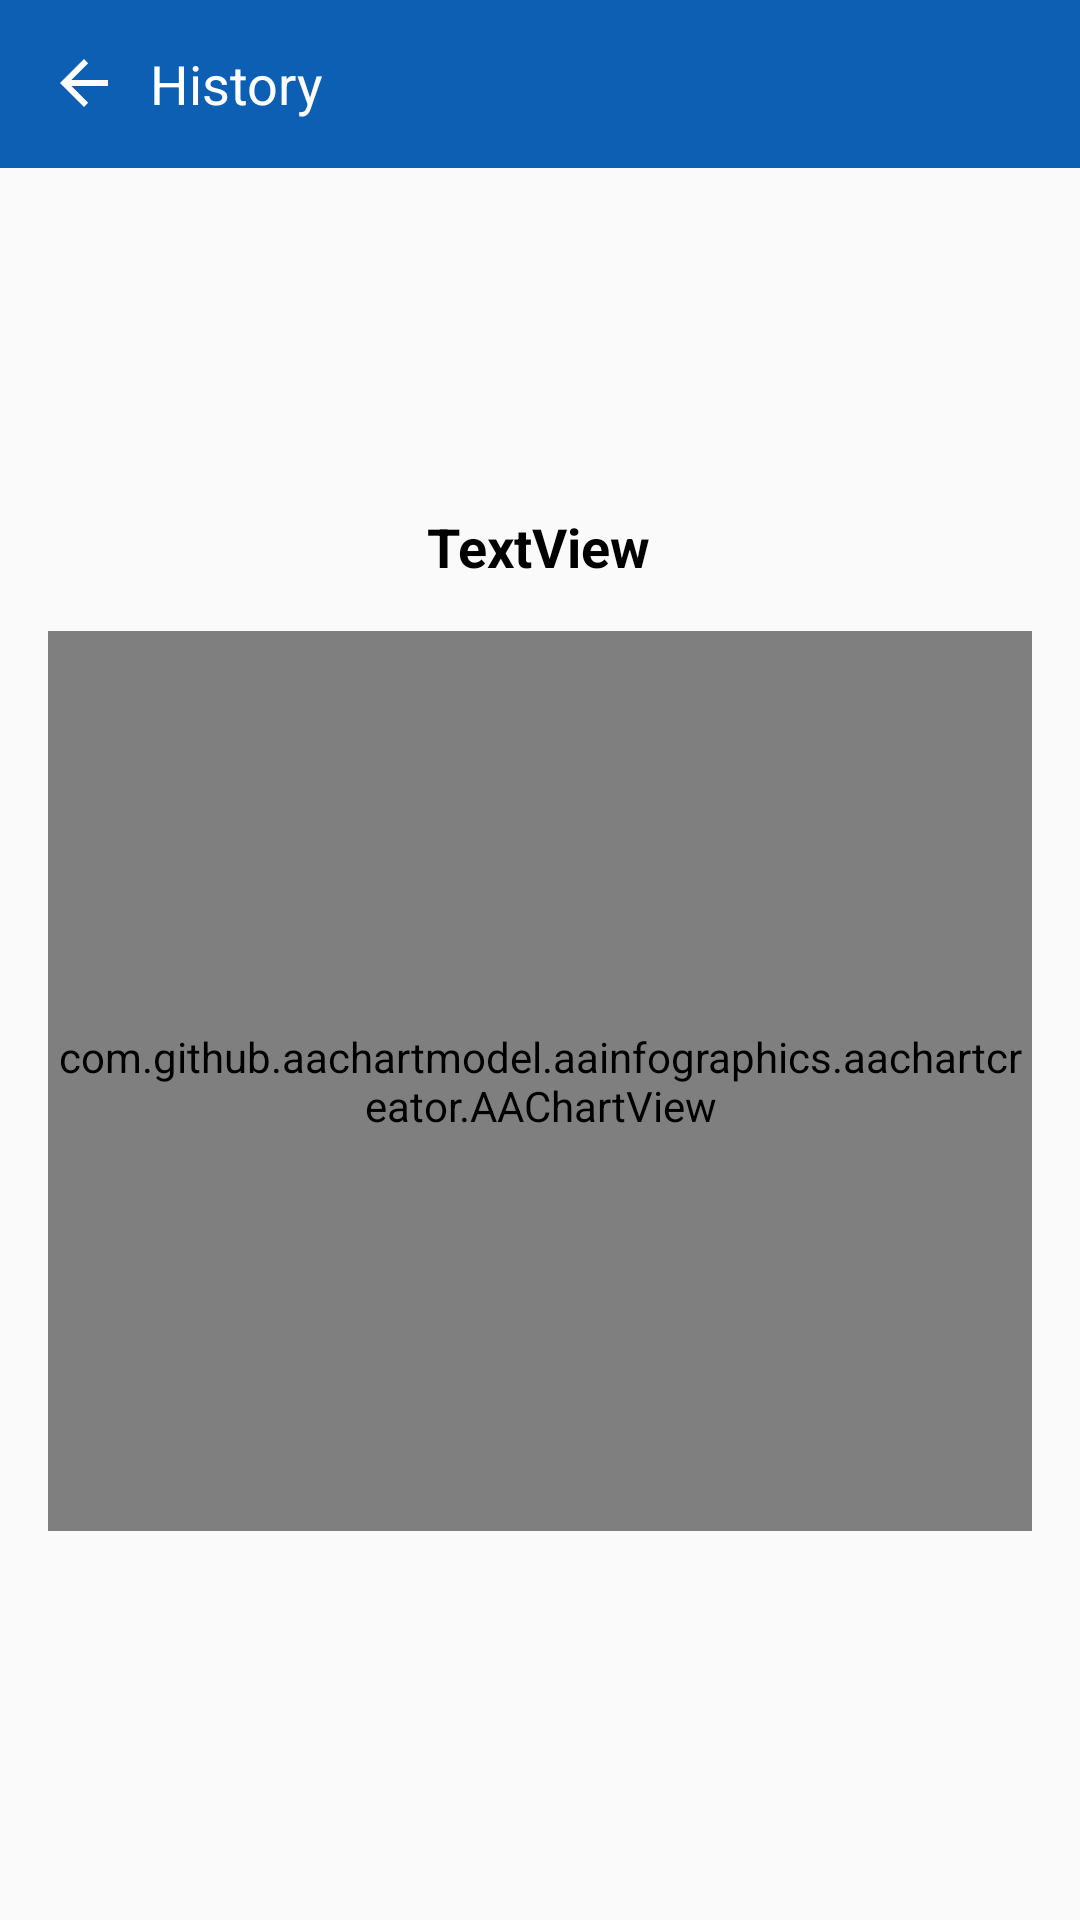

The Android layout XML behind this screen, and the referenced resources:
<!-- AndroidManifest.xml: application theme Theme.WaterReminder -->
<!-- res/layout/activity_history.xml -->
<?xml version="1.0" encoding="utf-8"?>
<androidx.constraintlayout.widget.ConstraintLayout xmlns:android="http://schemas.android.com/apk/res/android"
    xmlns:app="http://schemas.android.com/apk/res-auto"
    xmlns:tools="http://schemas.android.com/tools"
    android:layout_width="match_parent"
    android:layout_height="match_parent"
    tools:context=".HistoryActivity">

    <TextView
        android:id="@+id/monthYearText"
        android:layout_width="wrap_content"
        android:layout_height="wrap_content"
        android:text="TextView"
        android:textColor="@color/black"
        android:textSize="18sp"
        android:textStyle="bold"
        app:layout_constraintBottom_toTopOf="@+id/aa_chart_view"
        app:layout_constraintEnd_toEndOf="parent"
        app:layout_constraintHorizontal_bias="0.498"
        app:layout_constraintStart_toStartOf="parent"
        app:layout_constraintTop_toBottomOf="@+id/toolbar2"
        app:layout_constraintVertical_chainStyle="packed" />

    <com.github.aachartmodel.aainfographics.aachartcreator.AAChartView
        android:id="@+id/aa_chart_view"
        android:layout_width="match_parent"
        android:layout_height="300dp"
        android:layout_marginStart="16dp"
        android:layout_marginTop="16dp"
        android:layout_marginEnd="16dp"
        android:layout_marginBottom="16dp"
        android:background="@android:color/transparent"
        app:layout_constraintBottom_toBottomOf="parent"
        app:layout_constraintEnd_toEndOf="parent"
        app:layout_constraintStart_toStartOf="parent"
        app:layout_constraintTop_toBottomOf="@+id/monthYearText">

    </com.github.aachartmodel.aainfographics.aachartcreator.AAChartView>

    <androidx.appcompat.widget.Toolbar
        android:id="@+id/toolbar2"
        android:layout_width="0dp"
        android:layout_height="wrap_content"
        android:background="?attr/colorPrimary"
        android:minHeight="?attr/actionBarSize"
        android:theme="?attr/actionBarTheme"
        app:layout_constraintEnd_toEndOf="parent"
        app:layout_constraintStart_toStartOf="parent"
        app:layout_constraintTop_toTopOf="parent" >

        <LinearLayout
            android:layout_width="match_parent"
            android:layout_height="match_parent"
            android:gravity="center_vertical"
            tools:layout_editor_absoluteX="16dp"
            tools:layout_editor_absoluteY="6dp">

            <ImageButton
                android:id="@+id/btnBack"
                android:layout_width="wrap_content"
                android:layout_height="wrap_content"
                android:background="@android:color/transparent"
                android:src="@drawable/abc_vector_test" />

            <View
                android:layout_width="10dp"
                android:layout_height="0dp"/>

            <TextView
                android:layout_width="wrap_content"
                android:layout_height="wrap_content"
                android:text="History"
                android:textColor="@color/white"
                android:textSize="18sp" />
        </LinearLayout>
    </androidx.appcompat.widget.Toolbar>

</androidx.constraintlayout.widget.ConstraintLayout>
<!-- resources referenced by this layout -->
<resources>
  <color name="black">#FF000000</color>
  <color name="white">#FFFFFFFF</color>
  <style name="Theme.WaterReminder" parent="Theme.AppCompat.Light.NoActionBar">
          
          <item name="colorPrimary">@color/purple_500</item>
          <item name="colorPrimaryVariant">@color/purple_700</item>
          <item name="colorOnPrimary">@color/white</item>
          
          <item name="colorSecondary">@color/teal_200</item>
          <item name="colorSecondaryVariant">@color/teal_700</item>
          <item name="colorOnSecondary">@color/black</item>
          
          <item name="android:statusBarColor" tools:targetApi="l">?attr/colorPrimaryVariant</item>
          
      </style>
  <color name="purple_500">#0C5FB2</color>
  <color name="purple_700">#0C5FB2</color>
  <color name="teal_200">#FF03DAC5</color>
  <color name="teal_700">#FF018786</color>
</resources>
